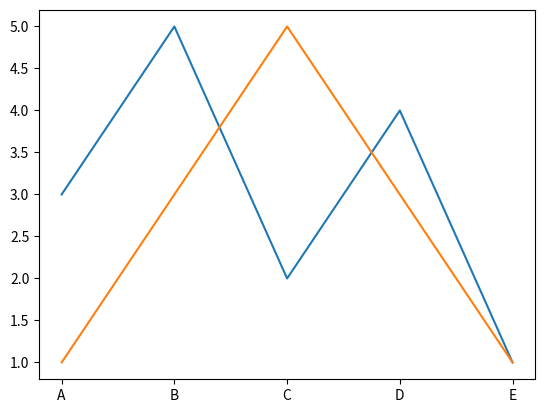

Generate this figure with matplotlib:
# pip intsall matplotlib
# pip install numpy
# untuk visualisasi data

import matplotlib.pyplot as grafik
# import numpy as np

x=['A','B','C','D','E']
y=[3,5,2,4,1]
d=[1,3,5,3,1]
fig, ax =grafik.subplots()
ax.plot(x, y, d,)
grafik.show()

# print('1')